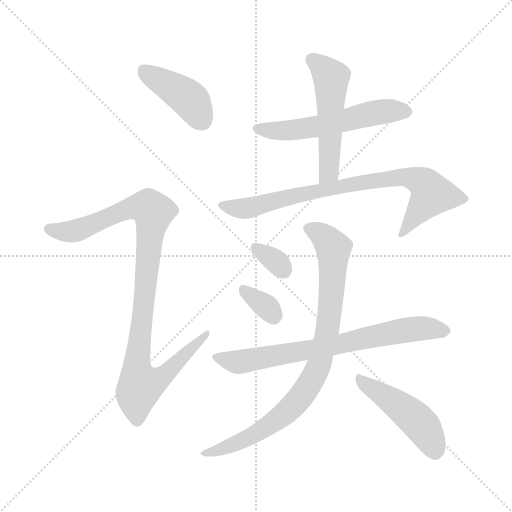
t = 0.00 s
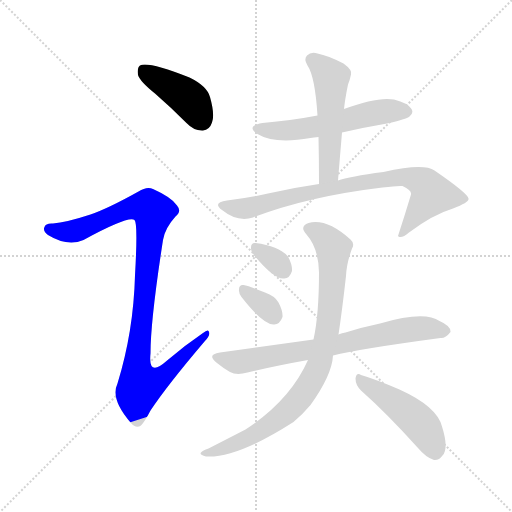
t = 1.56 s
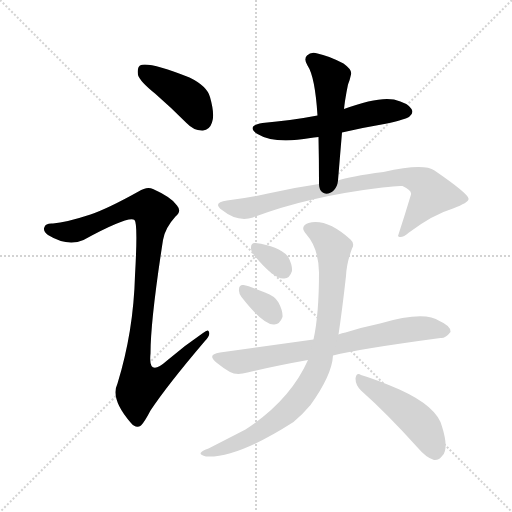
t = 3.12 s
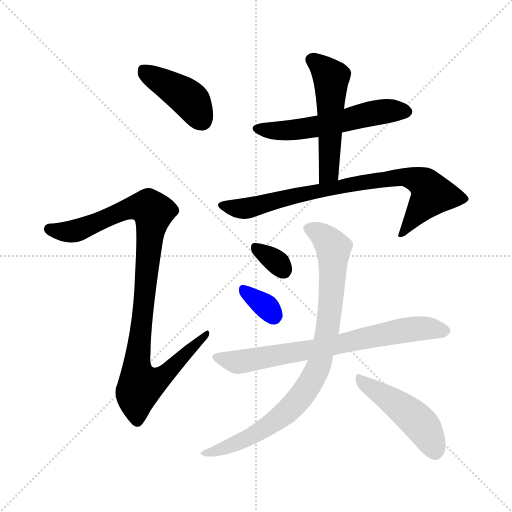
t = 4.68 s
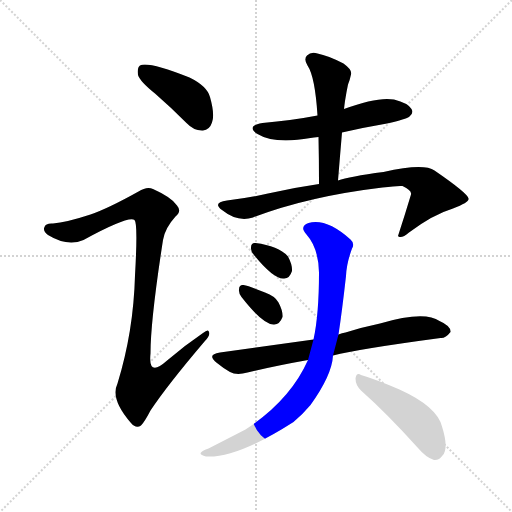
t = 6.23 s
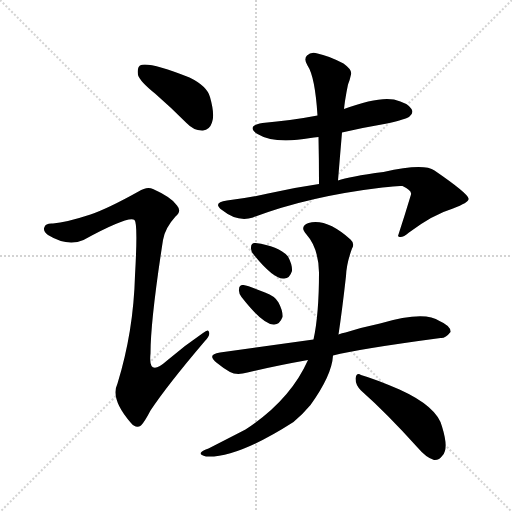
t = 7.79 s

The animated SVG that drew these frames (rendered in a browser with its animation timeline set to each time). Animation: 10 CSS @keyframes rules; one cycle of 7.79 s.

<svg version="1.1" viewBox="0 0 1024 1024" xmlns="http://www.w3.org/2000/svg">
  <g stroke="lightgray" stroke-dasharray="1,1" stroke-width="1" transform="scale(4, 4)">
    <line x1="0" y1="0" x2="256" y2="256"></line>
    <line x1="256" y1="0" x2="0" y2="256"></line>
    <line x1="128" y1="0" x2="128" y2="256"></line>
    <line x1="0" y1="128" x2="256" y2="128"></line>
  </g>
<g transform="scale(1, -1) translate(0, -900)">
   <style type="text/css">
    @keyframes keyframes0 {
      from {
       stroke: blue;
       stroke-dashoffset: 416;
       stroke-width: 128;
       }
       58% {
       animation-timing-function: step-end;
       stroke: blue;
       stroke-dashoffset: 0;
       stroke-width: 128;
       }
       to {
       stroke: black;
       stroke-width: 1024;
       }
       }
       #make-me-a-hanzi-animation-0 {
         animation: keyframes0 0.588542s both;
         animation-delay: 0.000000s;
         animation-timing-function: linear;
       }
    @keyframes keyframes1 {
      from {
       stroke: blue;
       stroke-dashoffset: 994;
       stroke-width: 128;
       }
       76% {
       animation-timing-function: step-end;
       stroke: blue;
       stroke-dashoffset: 0;
       stroke-width: 128;
       }
       to {
       stroke: black;
       stroke-width: 1024;
       }
       }
       #make-me-a-hanzi-animation-1 {
         animation: keyframes1 1.058919s both;
         animation-delay: 0.588542s;
         animation-timing-function: linear;
       }
    @keyframes keyframes2 {
      from {
       stroke: blue;
       stroke-dashoffset: 553;
       stroke-width: 128;
       }
       64% {
       animation-timing-function: step-end;
       stroke: blue;
       stroke-dashoffset: 0;
       stroke-width: 128;
       }
       to {
       stroke: black;
       stroke-width: 1024;
       }
       }
       #make-me-a-hanzi-animation-2 {
         animation: keyframes2 0.700033s both;
         animation-delay: 1.647461s;
         animation-timing-function: linear;
       }
    @keyframes keyframes3 {
      from {
       stroke: blue;
       stroke-dashoffset: 517;
       stroke-width: 128;
       }
       63% {
       animation-timing-function: step-end;
       stroke: blue;
       stroke-dashoffset: 0;
       stroke-width: 128;
       }
       to {
       stroke: black;
       stroke-width: 1024;
       }
       }
       #make-me-a-hanzi-animation-3 {
         animation: keyframes3 0.670736s both;
         animation-delay: 2.347493s;
         animation-timing-function: linear;
       }
    @keyframes keyframes4 {
      from {
       stroke: blue;
       stroke-dashoffset: 795;
       stroke-width: 128;
       }
       72% {
       animation-timing-function: step-end;
       stroke: blue;
       stroke-dashoffset: 0;
       stroke-width: 128;
       }
       to {
       stroke: black;
       stroke-width: 1024;
       }
       }
       #make-me-a-hanzi-animation-4 {
         animation: keyframes4 0.896973s both;
         animation-delay: 3.018229s;
         animation-timing-function: linear;
       }
    @keyframes keyframes5 {
      from {
       stroke: blue;
       stroke-dashoffset: 326;
       stroke-width: 128;
       }
       51% {
       animation-timing-function: step-end;
       stroke: blue;
       stroke-dashoffset: 0;
       stroke-width: 128;
       }
       to {
       stroke: black;
       stroke-width: 1024;
       }
       }
       #make-me-a-hanzi-animation-5 {
         animation: keyframes5 0.515299s both;
         animation-delay: 3.915202s;
         animation-timing-function: linear;
       }
    @keyframes keyframes6 {
      from {
       stroke: blue;
       stroke-dashoffset: 333;
       stroke-width: 128;
       }
       52% {
       animation-timing-function: step-end;
       stroke: blue;
       stroke-dashoffset: 0;
       stroke-width: 128;
       }
       to {
       stroke: black;
       stroke-width: 1024;
       }
       }
       #make-me-a-hanzi-animation-6 {
         animation: keyframes6 0.520996s both;
         animation-delay: 4.430501s;
         animation-timing-function: linear;
       }
    @keyframes keyframes7 {
      from {
       stroke: blue;
       stroke-dashoffset: 718;
       stroke-width: 128;
       }
       70% {
       animation-timing-function: step-end;
       stroke: blue;
       stroke-dashoffset: 0;
       stroke-width: 128;
       }
       to {
       stroke: black;
       stroke-width: 1024;
       }
       }
       #make-me-a-hanzi-animation-7 {
         animation: keyframes7 0.834310s both;
         animation-delay: 4.951497s;
         animation-timing-function: linear;
       }
    @keyframes keyframes8 {
      from {
       stroke: blue;
       stroke-dashoffset: 856;
       stroke-width: 128;
       }
       74% {
       animation-timing-function: step-end;
       stroke: blue;
       stroke-dashoffset: 0;
       stroke-width: 128;
       }
       to {
       stroke: black;
       stroke-width: 1024;
       }
       }
       #make-me-a-hanzi-animation-8 {
         animation: keyframes8 0.946615s both;
         animation-delay: 5.785807s;
         animation-timing-function: linear;
       }
    @keyframes keyframes9 {
      from {
       stroke: blue;
       stroke-dashoffset: 467;
       stroke-width: 128;
       }
       60% {
       animation-timing-function: step-end;
       stroke: blue;
       stroke-dashoffset: 0;
       stroke-width: 128;
       }
       to {
       stroke: black;
       stroke-width: 1024;
       }
       }
       #make-me-a-hanzi-animation-9 {
         animation: keyframes9 0.630046s both;
         animation-delay: 6.732422s;
         animation-timing-function: linear;
       }
</style>
<path d="M 310.0 713.0 Q 341.0 686.0 373.0 654.0 Q 388.0 638.0 406.0 639.0 Q 419.0 640.0 424.0 655.0 Q 430.0 671.0 420.0 706.0 Q 414.0 728.0 379.0 745.0 Q 295.0 778.0 280.0 769.0 Q 274.0 765.0 276.0 750.0 Q 280.0 737.0 310.0 713.0 Z" fill="lightgray"></path> 
<path d="M 181.0 471.0 Q 132.0 455.0 106.0 453.0 Q 91.0 454.0 89.0 446.0 Q 85.0 439.0 96.0 430.0 Q 135.0 406.0 167.0 420.0 Q 257.0 469.0 269.0 460.0 Q 276.0 454.0 270.0 349.0 Q 267.0 237.0 235.0 133.0 Q 220.0 102.0 262.0 54.0 Q 272.0 42.0 282.0 49.0 Q 289.0 56.0 301.0 79.0 Q 335.0 130.0 409.0 217.0 Q 421.0 229.0 418.0 236.0 Q 417.0 243.0 406.0 234.0 Q 369.0 209.0 333.0 178.0 Q 296.0 145.0 301.0 193.0 Q 301.0 259.0 326.0 420.0 Q 330.0 444.0 351.0 467.0 Q 364.0 477.0 354.0 489.0 Q 344.0 505.0 306.0 522.0 Q 294.0 528.0 277.0 517.0 Q 216.0 483.0 181.0 471.0 Z" fill="lightgray"></path> 
<path d="M 635.0 669.0 Q 583.0 659.0 525.0 654.0 Q 491.0 648.0 515.0 632.0 Q 549.0 611.0 621.0 624.0 Q 627.0 625.0 637.0 626.0 L 684.0 635.0 Q 727.0 645.0 774.0 653.0 Q 813.0 662.0 819.0 667.0 Q 828.0 674.0 823.0 682.0 Q 816.0 694.0 788.0 701.0 Q 755.0 707.0 688.0 682.0 L 635.0 669.0 Z" fill="lightgray"></path> 
<path d="M 688.0 682.0 Q 689.0 691.0 690.0 698.0 Q 693.0 717.0 696.0 731.0 Q 700.0 741.0 702.0 751.0 Q 705.0 760.0 687.0 773.0 Q 656.0 789.0 635.0 793.0 Q 622.0 797.0 614.0 789.0 Q 607.0 782.0 615.0 769.0 Q 630.0 747.0 635.0 669.0 L 637.0 626.0 Q 638.0 581.0 638.0 532.0 C 638.0 502.0 674.0 509.0 676.0 539.0 Q 680.0 588.0 684.0 635.0 L 688.0 682.0 Z" fill="lightgray"></path> 
<path d="M 638.0 532.0 Q 589.0 525.0 536.0 513.0 Q 496.0 504.0 454.0 499.0 Q 424.0 495.0 444.0 480.0 Q 475.0 455.0 506.0 465.0 Q 615.0 507.0 765.0 525.0 Q 795.0 529.0 805.0 528.0 Q 824.0 519.0 822.0 511.0 Q 810.0 471.0 796.0 428.0 L 797.0 427.0 Q 804.0 423.0 818.0 435.0 Q 866.0 471.0 906.0 483.0 Q 939.0 496.0 937.0 503.0 Q 936.0 513.0 869.0 559.0 Q 847.0 574.0 767.0 556.0 Q 698.0 547.0 676.0 539.0 L 638.0 532.0 Z" fill="lightgray"></path> 
<path d="M 508.0 390.0 Q 547.0 342.0 567.0 343.0 Q 579.0 342.0 584.0 358.0 Q 585.0 370.0 576.0 387.0 Q 558.0 408.0 511.0 414.0 Q 502.0 415.0 502.0 405.0 Q 501.0 398.0 508.0 390.0 Z" fill="lightgray"></path> 
<path d="M 483.0 306.0 Q 525.0 252.0 547.0 251.0 Q 559.0 250.0 565.0 266.0 Q 566.0 278.0 557.0 295.0 Q 550.0 308.0 530.0 315.0 Q 499.0 328.0 487.0 330.0 Q 478.0 331.0 478.0 321.0 Q 477.0 314.0 483.0 306.0 Z" fill="lightgray"></path> 
<path d="M 666.0 189.0 Q 717.0 202.0 881.0 224.0 Q 891.0 223.0 901.0 236.0 Q 902.0 248.0 879.0 258.0 Q 849.0 279.0 760.0 253.0 Q 726.0 246.0 691.0 235.0 Q 684.0 234.0 677.0 231.0 L 627.0 221.0 L 440.0 195.0 Q 412.0 191.0 434.0 174.0 Q 446.0 164.0 460.0 156.0 Q 473.0 149.0 495.0 155.0 Q 549.0 168.0 616.0 180.0 L 666.0 189.0 Z" fill="lightgray"></path> 
<path d="M 677.0 231.0 Q 684.0 277.0 692.0 348.0 Q 693.0 373.0 704.0 403.0 Q 710.0 413.0 701.0 421.0 Q 653.0 464.0 617.0 454.0 Q 598.0 447.0 613.0 431.0 Q 637.0 404.0 638.0 355.0 Q 638.0 271.0 627.0 221.0 L 616.0 180.0 Q 580.0 99.0 491.0 41.0 Q 460.0 25.0 417.0 3.0 Q 405.0 -1.0 402.0 -5.0 Q 398.0 -9.0 412.0 -13.0 Q 473.0 -17.0 587.0 56.0 Q 606.0 72.0 621.0 90.0 Q 664.0 150.0 666.0 189.0 L 677.0 231.0 Z" fill="lightgray"></path> 
<path d="M 722.0 119.0 Q 774.0 73.0 836.0 4.0 Q 852.0 -15.0 868.0 -20.0 Q 878.0 -21.0 885.0 -11.0 Q 898.0 2.0 884.0 47.0 Q 874.0 87.0 799.0 121.0 Q 750.0 142.0 722.0 150.0 Q 713.0 156.0 711.0 143.0 Q 711.0 130.0 722.0 119.0 Z" fill="lightgray"></path> 
      <clipPath id="make-me-a-hanzi-clip-0">
      <path d="M 310.0 713.0 Q 341.0 686.0 373.0 654.0 Q 388.0 638.0 406.0 639.0 Q 419.0 640.0 424.0 655.0 Q 430.0 671.0 420.0 706.0 Q 414.0 728.0 379.0 745.0 Q 295.0 778.0 280.0 769.0 Q 274.0 765.0 276.0 750.0 Q 280.0 737.0 310.0 713.0 Z" fill="lightgray"></path>
      </clipPath>
      <path clip-path="url(#make-me-a-hanzi-clip-0)" d="M 285.0 761.0 L 378.0 702.0 L 404.0 659.0 " fill="none" id="make-me-a-hanzi-animation-0" stroke-dasharray="288 576" stroke-linecap="round"></path>

      <clipPath id="make-me-a-hanzi-clip-1">
      <path d="M 181.0 471.0 Q 132.0 455.0 106.0 453.0 Q 91.0 454.0 89.0 446.0 Q 85.0 439.0 96.0 430.0 Q 135.0 406.0 167.0 420.0 Q 257.0 469.0 269.0 460.0 Q 276.0 454.0 270.0 349.0 Q 267.0 237.0 235.0 133.0 Q 220.0 102.0 262.0 54.0 Q 272.0 42.0 282.0 49.0 Q 289.0 56.0 301.0 79.0 Q 335.0 130.0 409.0 217.0 Q 421.0 229.0 418.0 236.0 Q 417.0 243.0 406.0 234.0 Q 369.0 209.0 333.0 178.0 Q 296.0 145.0 301.0 193.0 Q 301.0 259.0 326.0 420.0 Q 330.0 444.0 351.0 467.0 Q 364.0 477.0 354.0 489.0 Q 344.0 505.0 306.0 522.0 Q 294.0 528.0 277.0 517.0 Q 216.0 483.0 181.0 471.0 Z" fill="lightgray"></path>
      </clipPath>
      <path clip-path="url(#make-me-a-hanzi-clip-1)" d="M 99.0 442.0 L 136.0 436.0 L 170.0 443.0 L 262.0 485.0 L 298.0 485.0 L 306.0 475.0 L 273.0 163.0 L 283.0 130.0 L 317.0 141.0 L 412.0 232.0 " fill="none" id="make-me-a-hanzi-animation-1" stroke-dasharray="866 1732" stroke-linecap="round"></path>

      <clipPath id="make-me-a-hanzi-clip-2">
      <path d="M 635.0 669.0 Q 583.0 659.0 525.0 654.0 Q 491.0 648.0 515.0 632.0 Q 549.0 611.0 621.0 624.0 Q 627.0 625.0 637.0 626.0 L 684.0 635.0 Q 727.0 645.0 774.0 653.0 Q 813.0 662.0 819.0 667.0 Q 828.0 674.0 823.0 682.0 Q 816.0 694.0 788.0 701.0 Q 755.0 707.0 688.0 682.0 L 635.0 669.0 Z" fill="lightgray"></path>
      </clipPath>
      <path clip-path="url(#make-me-a-hanzi-clip-2)" d="M 518.0 644.0 L 574.0 638.0 L 657.0 651.0 L 751.0 675.0 L 811.0 677.0 " fill="none" id="make-me-a-hanzi-animation-2" stroke-dasharray="425 850" stroke-linecap="round"></path>

      <clipPath id="make-me-a-hanzi-clip-3">
      <path d="M 688.0 682.0 Q 689.0 691.0 690.0 698.0 Q 693.0 717.0 696.0 731.0 Q 700.0 741.0 702.0 751.0 Q 705.0 760.0 687.0 773.0 Q 656.0 789.0 635.0 793.0 Q 622.0 797.0 614.0 789.0 Q 607.0 782.0 615.0 769.0 Q 630.0 747.0 635.0 669.0 L 637.0 626.0 Q 638.0 581.0 638.0 532.0 C 638.0 502.0 674.0 509.0 676.0 539.0 Q 680.0 588.0 684.0 635.0 L 688.0 682.0 Z" fill="lightgray"></path>
      </clipPath>
      <path clip-path="url(#make-me-a-hanzi-clip-3)" d="M 625.0 780.0 L 662.0 745.0 L 658.0 561.0 L 643.0 540.0 " fill="none" id="make-me-a-hanzi-animation-3" stroke-dasharray="389 778" stroke-linecap="round"></path>

      <clipPath id="make-me-a-hanzi-clip-4">
      <path d="M 638.0 532.0 Q 589.0 525.0 536.0 513.0 Q 496.0 504.0 454.0 499.0 Q 424.0 495.0 444.0 480.0 Q 475.0 455.0 506.0 465.0 Q 615.0 507.0 765.0 525.0 Q 795.0 529.0 805.0 528.0 Q 824.0 519.0 822.0 511.0 Q 810.0 471.0 796.0 428.0 L 797.0 427.0 Q 804.0 423.0 818.0 435.0 Q 866.0 471.0 906.0 483.0 Q 939.0 496.0 937.0 503.0 Q 936.0 513.0 869.0 559.0 Q 847.0 574.0 767.0 556.0 Q 698.0 547.0 676.0 539.0 L 638.0 532.0 Z" fill="lightgray"></path>
      </clipPath>
      <path clip-path="url(#make-me-a-hanzi-clip-4)" d="M 447.0 490.0 L 495.0 483.0 L 694.0 530.0 L 781.0 545.0 L 819.0 545.0 L 849.0 532.0 L 864.0 512.0 L 801.0 432.0 " fill="none" id="make-me-a-hanzi-animation-4" stroke-dasharray="667 1334" stroke-linecap="round"></path>

      <clipPath id="make-me-a-hanzi-clip-5">
      <path d="M 508.0 390.0 Q 547.0 342.0 567.0 343.0 Q 579.0 342.0 584.0 358.0 Q 585.0 370.0 576.0 387.0 Q 558.0 408.0 511.0 414.0 Q 502.0 415.0 502.0 405.0 Q 501.0 398.0 508.0 390.0 Z" fill="lightgray"></path>
      </clipPath>
      <path clip-path="url(#make-me-a-hanzi-clip-5)" d="M 513.0 403.0 L 550.0 379.0 L 567.0 360.0 " fill="none" id="make-me-a-hanzi-animation-5" stroke-dasharray="198 396" stroke-linecap="round"></path>

      <clipPath id="make-me-a-hanzi-clip-6">
      <path d="M 483.0 306.0 Q 525.0 252.0 547.0 251.0 Q 559.0 250.0 565.0 266.0 Q 566.0 278.0 557.0 295.0 Q 550.0 308.0 530.0 315.0 Q 499.0 328.0 487.0 330.0 Q 478.0 331.0 478.0 321.0 Q 477.0 314.0 483.0 306.0 Z" fill="lightgray"></path>
      </clipPath>
      <path clip-path="url(#make-me-a-hanzi-clip-6)" d="M 489.0 319.0 L 527.0 292.0 L 547.0 269.0 " fill="none" id="make-me-a-hanzi-animation-6" stroke-dasharray="205 410" stroke-linecap="round"></path>

      <clipPath id="make-me-a-hanzi-clip-7">
      <path d="M 666.0 189.0 Q 717.0 202.0 881.0 224.0 Q 891.0 223.0 901.0 236.0 Q 902.0 248.0 879.0 258.0 Q 849.0 279.0 760.0 253.0 Q 726.0 246.0 691.0 235.0 Q 684.0 234.0 677.0 231.0 L 627.0 221.0 L 440.0 195.0 Q 412.0 191.0 434.0 174.0 Q 446.0 164.0 460.0 156.0 Q 473.0 149.0 495.0 155.0 Q 549.0 168.0 616.0 180.0 L 666.0 189.0 Z" fill="lightgray"></path>
      </clipPath>
      <path clip-path="url(#make-me-a-hanzi-clip-7)" d="M 435.0 185.0 L 482.0 177.0 L 644.0 204.0 L 813.0 241.0 L 851.0 244.0 L 890.0 238.0 " fill="none" id="make-me-a-hanzi-animation-7" stroke-dasharray="590 1180" stroke-linecap="round"></path>

      <clipPath id="make-me-a-hanzi-clip-8">
      <path d="M 677.0 231.0 Q 684.0 277.0 692.0 348.0 Q 693.0 373.0 704.0 403.0 Q 710.0 413.0 701.0 421.0 Q 653.0 464.0 617.0 454.0 Q 598.0 447.0 613.0 431.0 Q 637.0 404.0 638.0 355.0 Q 638.0 271.0 627.0 221.0 L 616.0 180.0 Q 580.0 99.0 491.0 41.0 Q 460.0 25.0 417.0 3.0 Q 405.0 -1.0 402.0 -5.0 Q 398.0 -9.0 412.0 -13.0 Q 473.0 -17.0 587.0 56.0 Q 606.0 72.0 621.0 90.0 Q 664.0 150.0 666.0 189.0 L 677.0 231.0 Z" fill="lightgray"></path>
      </clipPath>
      <path clip-path="url(#make-me-a-hanzi-clip-8)" d="M 618.0 442.0 L 661.0 413.0 L 667.0 389.0 L 657.0 252.0 L 632.0 155.0 L 607.0 112.0 L 549.0 56.0 L 488.0 20.0 L 408.0 -8.0 " fill="none" id="make-me-a-hanzi-animation-8" stroke-dasharray="728 1456" stroke-linecap="round"></path>

      <clipPath id="make-me-a-hanzi-clip-9">
      <path d="M 722.0 119.0 Q 774.0 73.0 836.0 4.0 Q 852.0 -15.0 868.0 -20.0 Q 878.0 -21.0 885.0 -11.0 Q 898.0 2.0 884.0 47.0 Q 874.0 87.0 799.0 121.0 Q 750.0 142.0 722.0 150.0 Q 713.0 156.0 711.0 143.0 Q 711.0 130.0 722.0 119.0 Z" fill="lightgray"></path>
      </clipPath>
      <path clip-path="url(#make-me-a-hanzi-clip-9)" d="M 721.0 139.0 L 830.0 63.0 L 857.0 29.0 L 870.0 -3.0 " fill="none" id="make-me-a-hanzi-animation-9" stroke-dasharray="339 678" stroke-linecap="round"></path>

</g>
</svg>
